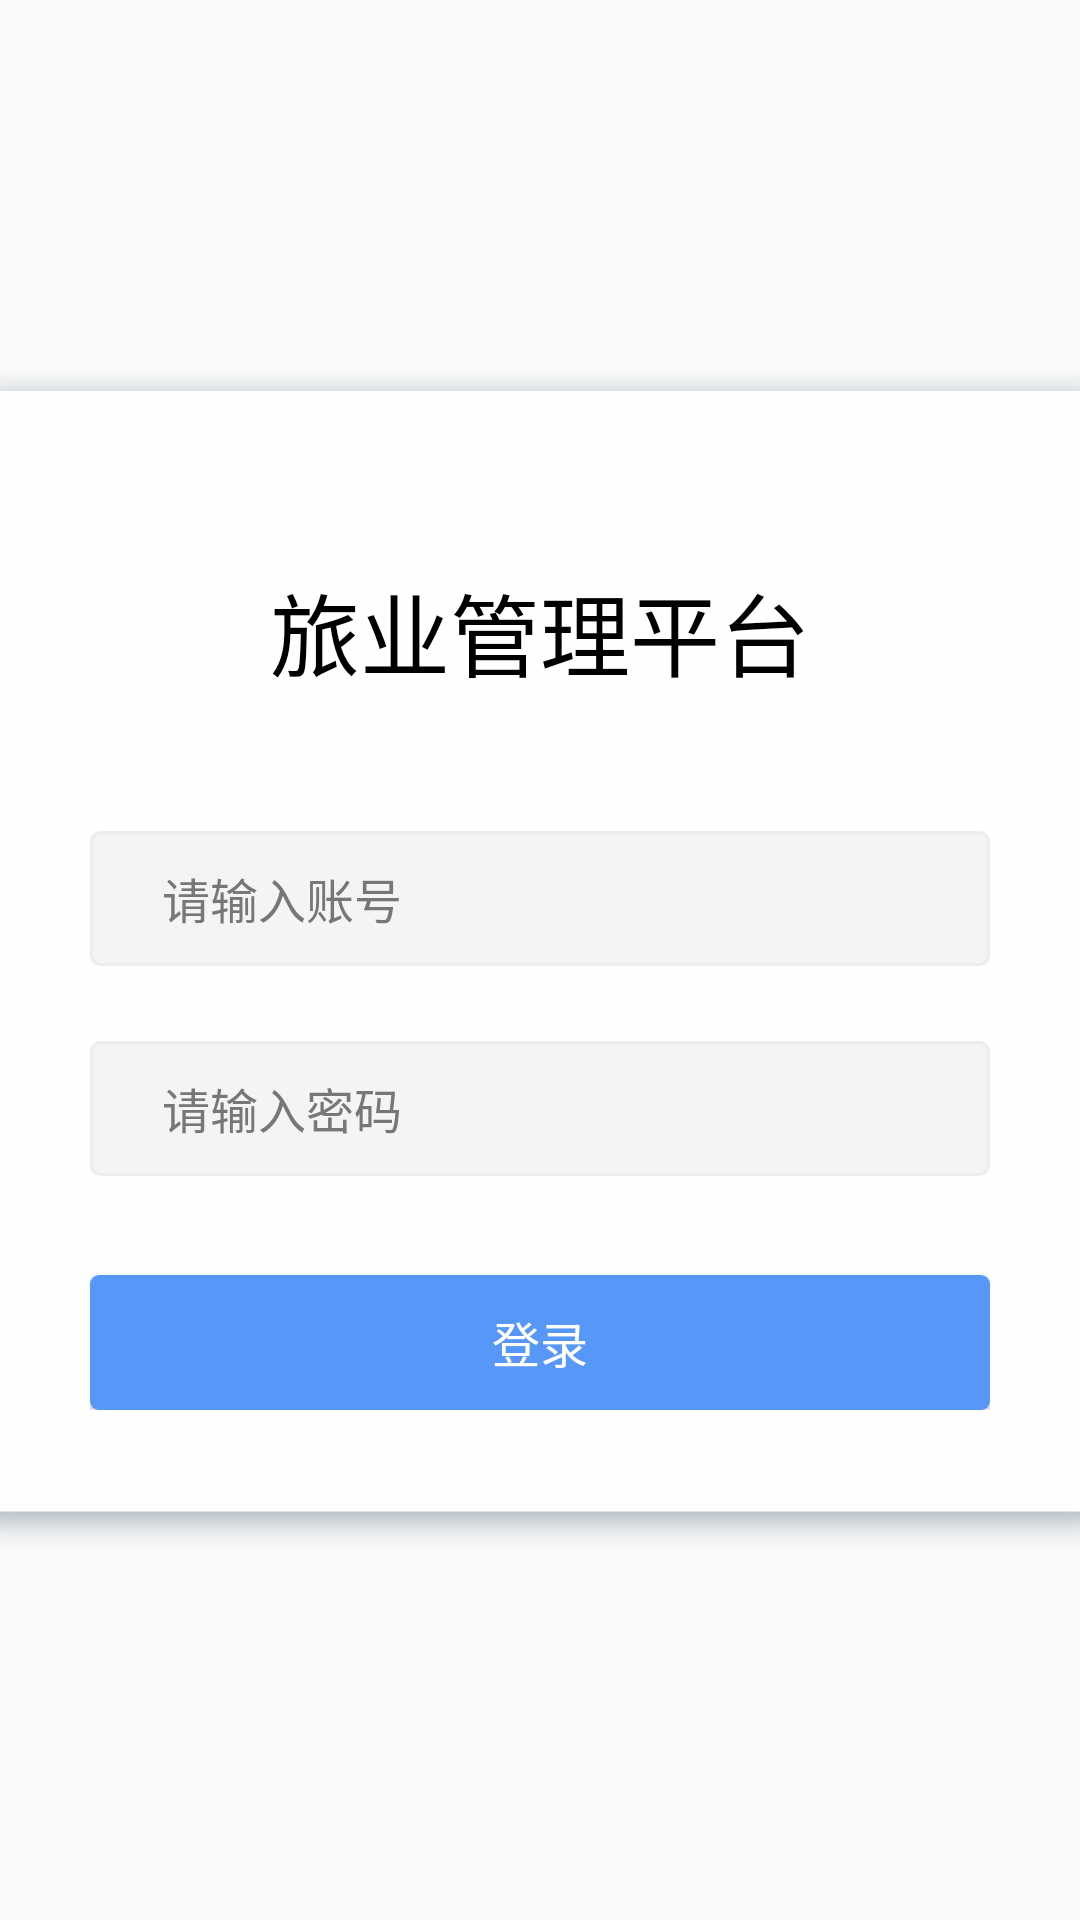

Write the Android layout XML for this screen, with the resource values it uses.
<!-- AndroidManifest.xml: application theme Theme.AppCompat.Light.NoActionBar -->
<!-- res/layout/activity_login.xml -->
<?xml version="1.0" encoding="utf-8"?>
<FrameLayout xmlns:android="http://schemas.android.com/apk/res/android"
             android:layout_width="match_parent"
             android:layout_height="match_parent">

    <ImageView
        android:layout_width="match_parent"
        android:layout_height="match_parent"
        android:fitsSystemWindows="true"
        android:scaleType="centerCrop"
        android:src="@mipmap/bg_login"/>


    <RelativeLayout
        android:layout_width="409dp"
        android:layout_height="399dp"
        android:layout_gravity="center"
        android:background="@mipmap/bg_card_login">

        <LinearLayout
            android:layout_width="wrap_content"
            android:layout_height="wrap_content"
            android:layout_centerHorizontal="true"
            android:gravity="center_horizontal"
            android:orientation="vertical">

            <TextView
                android:layout_width="wrap_content"
                android:layout_height="wrap_content"
                android:layout_marginTop="68dp"
                android:text="旅业管理平台"
                android:textColor="@color/black_000"
                android:textSize="30sp"/>

            <EditText
                android:id="@+id/et_account"
                android:layout_width="300dp"
                android:layout_height="45dp"
                android:layout_marginTop="45dp"
                android:background="@drawable/bg_et_login"
                android:gravity="center_vertical"
                android:hint="请输入账号"
                android:maxLength="20"
                android:paddingLeft="24dp"
                android:singleLine="true"
                android:textColor="@color/gray_22"
                android:textColorHint="@color/gray_77"
                android:textSize="16sp"/>


            <EditText
                android:id="@+id/et_pwd"
                android:layout_width="300dp"
                android:layout_height="45dp"
                android:layout_marginTop="25dp"
                android:background="@drawable/bg_et_login"
                android:gravity="center_vertical"
                android:hint="请输入密码"
                android:maxLength="20"
                android:paddingLeft="24dp"
                android:singleLine="true"
                android:textColor="@color/gray_22"
                android:textColorHint="@color/gray_77"
                android:textSize="16sp"/>

            <Button
                android:id="@+id/btn_login"
                android:layout_width="300dp"
                android:layout_height="45dp"
                android:layout_marginTop="33dp"
                android:background="@drawable/bg_btn_login"
                android:text="登录"
                android:textColor="@android:color/white"
                android:textSize="16sp"/>

        </LinearLayout>
    </RelativeLayout>

</FrameLayout>
<!-- resources referenced by this layout -->
<resources>
  <color name="black_000">#000001</color>
  <color name="gray_22">#222222</color>
  <color name="gray_77">#777777</color>
  <!-- drawable bg_btn_login (drawable) -->
  <?xml version="1.0" encoding="utf-8"?>
  <shape xmlns:android="http://schemas.android.com/apk/res/android"
         android:shape="rectangle">
  
      <solid android:color="@color/blue_579"/>
  
      <corners android:radius="3dp"/>
  
  </shape>
  <!-- drawable bg_et_login (drawable) -->
  <?xml version="1.0" encoding="utf-8"?>
  <shape xmlns:android="http://schemas.android.com/apk/res/android"
      android:shape="rectangle">
  
      <solid android:color="@color/gray_f4"/>
  
      <stroke android:width="1dp"
          android:color="@color/gray_ed"/>
  
      <corners android:radius="3dp"/>
  
  </shape>
  <!-- mipmap bg_card_login: png bitmap (mipmap-xxxhdpi, 92960 bytes) -->
  <color name="blue_579">#5797F8</color>
  <color name="gray_f4">#F4F4F4</color>
  <color name="gray_ed">#EDEDED</color>
</resources>
